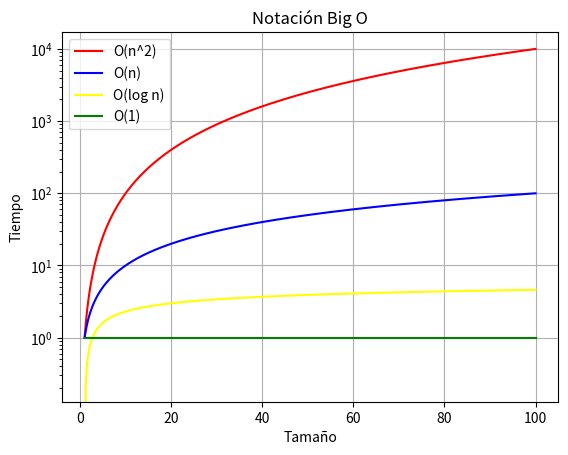

Recreate this plot in Python.

# Gráfica del tiempo algorítmico

import matplotlib.pyplot as plt
import numpy as np

# Valor de la Notación Big O
n = np.linspace(1, 100, 400)

def grafica(x, y, color, algoritmo):
	plt.plot(x, y, color = color, label = algoritmo)

grafica(n, n ** 2, "red", "O(n^2)")
grafica(n, n, "blue", "O(n)")
grafica(n, np.log(n), "yellow", "O(log n)")
grafica(n, np.ones_like(n), "green", "O(1)")

# Propiedadse de la gráfica
plt.title("Notación Big O")
plt.xlabel("Tamaño")
plt.ylabel("Tiempo")
plt.legend()

# Cambiar la escala de los ejes
plt.yscale("log")
plt.xscale("linear")
plt.grid(True)
plt.show()